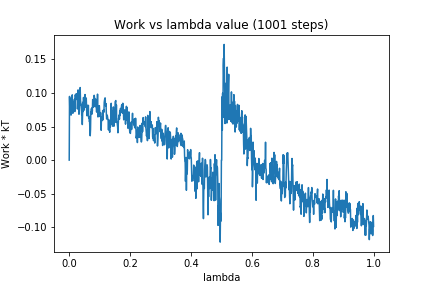

Data behind this chart, as committed beside it:
0, 0.0
1, 0.09486
2, 0.07486
3, 0.08764
4, 0.08093
5, 0.0921
6, 0.06705
7, 0.08065
8, 0.07093
9, 0.07331
10, 0.0972
11, 0.07435
12, 0.06981
13, 0.08653
14, 0.07384
15, 0.08287
16, 0.08004
17, 0.09052
18, 0.07242
19, 0.07242
20, 0.09735
21, 0.0897
22, 0.09678
23, 0.09899
24, 0.09797
25, 0.09545
26, 0.09899
27, 0.07615
28, 0.08542
29, 0.1046
30, 0.08084
31, 0.08752
32, 0.06833
33, 0.07239
34, 0.07924
35, 0.08488
36, 0.1081
37, 0.08911
38, 0.08522
39, 0.08154
40, 0.08288
41, 0.06692
42, 0.0696
43, 0.05297
44, 0.06731
45, 0.08627
46, 0.07234
47, 0.09333
48, 0.07855
49, 0.07445
50, 0.08069
51, 0.08231
52, 0.09768
53, 0.07892
54, 0.08442
55, 0.08985
56, 0.09253
57, 0.07699
58, 0.06732
59, 0.0659
60, 0.08166
... 940 more rows
